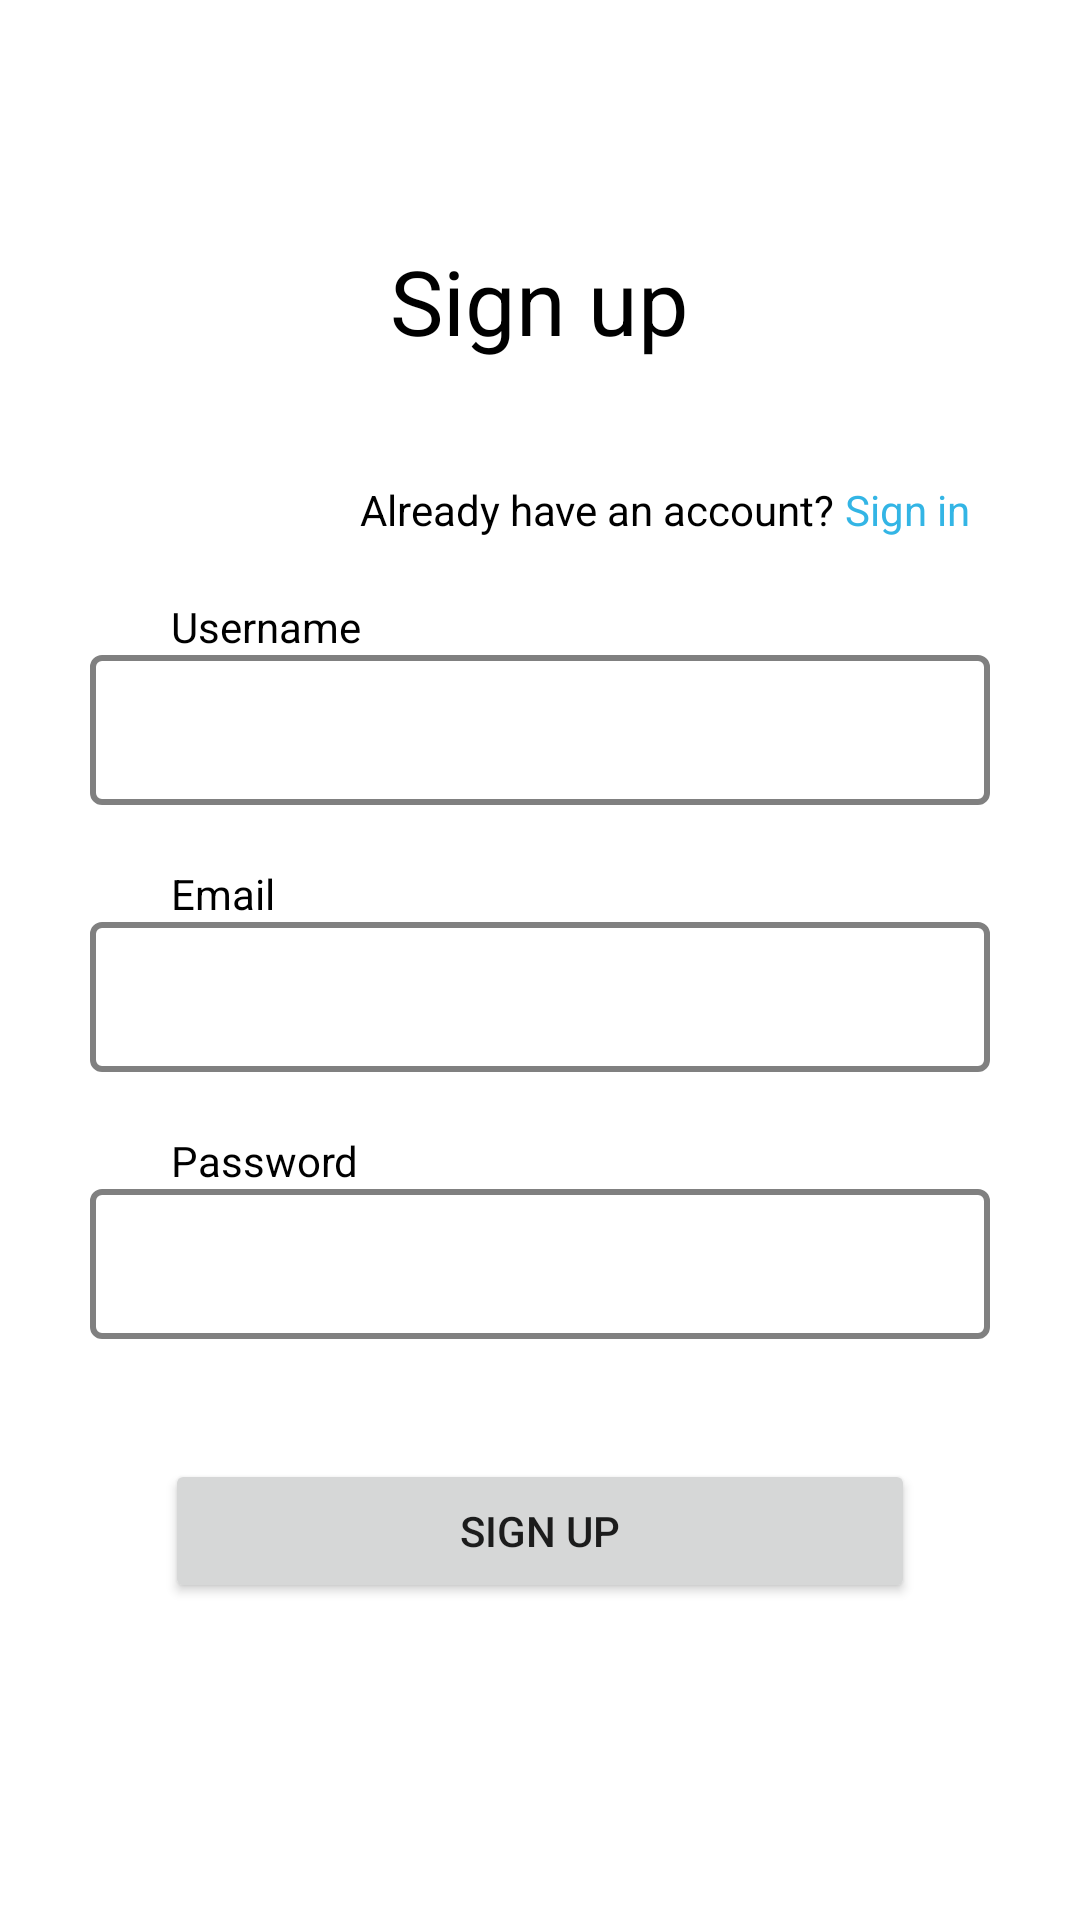

The Android layout XML behind this screen, and the referenced resources:
<!-- AndroidManifest.xml: application theme Theme.MajorProject_Demo -->
<!-- res/layout/activity_register.xml -->
<?xml version="1.0" encoding="utf-8"?>
<RelativeLayout xmlns:android="http://schemas.android.com/apk/res/android"
    xmlns:app="http://schemas.android.com/apk/res-auto"
    xmlns:tools="http://schemas.android.com/tools"
    android:layout_width="match_parent"
    android:layout_height="match_parent"
    tools:context=".Register">


    <TextView
        android:layout_width="wrap_content"
        android:layout_height="wrap_content"
        android:layout_centerHorizontal="true"
        android:text="Sign up"
        android:textSize="30dp"
        android:id="@+id/signup"
        android:textColor="@color/black"
        android:layout_marginTop="80dp"
        android:textFontWeight="30"

        />

    <TextView
        android:layout_width="wrap_content"
        android:layout_height="wrap_content"
        android:layout_marginLeft="120dp"
        android:text="Already have an account?"
        android:layout_below="@+id/signup"
        android:id="@+id/text1"
        android:textColor="@color/black"
        android:textFontWeight="10"
        android:layout_marginTop="40dp"


        />
    <TextView
        android:layout_width="wrap_content"
        android:layout_height="wrap_content"
        android:layout_centerHorizontal="true"
        android:text=" Sign in"
        android:layout_below="@+id/signup"
        android:layout_toRightOf="@+id/text1"
        android:id="@+id/signinlink"
        android:textColor="@android:color/holo_blue_light"
        android:textFontWeight="10"
        android:layout_marginTop="40dp"


        />

    <TextView
        android:layout_width="100dp"
        android:layout_height="wrap_content"
        android:id="@+id/username"
        android:textColor="@color/black"
        android:layout_marginLeft="57dp"
        android:layout_below="@+id/text1"
        android:layout_marginTop="20dp"
        android:text="Username"
        />

    <EditText
        android:layout_width="300dp"
        android:layout_below="@+id/username"
        android:layout_height="50dp"
        android:layout_centerHorizontal="true"
        android:id="@+id/e1"
        android:paddingLeft="8dp"
        android:inputType="text"
        android:background="@drawable/radius"

        />
    <TextView
        android:layout_width="100dp"
        android:layout_height="wrap_content"
        android:id="@+id/email"
        android:layout_marginLeft="57dp"
        android:layout_below="@+id/e1"
        android:textColor="@color/black"
        android:layout_marginTop="20dp"
        android:text="Email"
        />

    <EditText
        android:layout_width="300dp"
        android:layout_below="@+id/email"
        android:layout_height="50dp"
        android:layout_centerHorizontal="true"
        android:id="@+id/e2"
        android:inputType="text"
        android:paddingLeft="8dp"
        android:background="@drawable/radius"

        />

    <TextView
        android:layout_width="100dp"
        android:layout_height="wrap_content"
        android:id="@+id/pass"
        android:layout_marginLeft="57dp"
        android:layout_below="@+id/e2"
        android:layout_marginTop="20dp"
        android:text="Password"
        android:textColor="@color/black"
        />

    <EditText
        android:layout_width="300dp"
        android:layout_below="@+id/pass"
        android:layout_height="50dp"
        android:layout_centerHorizontal="true"
        android:id="@+id/e3"
        android:inputType="text"
        android:paddingLeft="8dp"
        android:background="@drawable/radius"

        />




    <Button
        android:layout_width="250dp"
        android:layout_height="wrap_content"
        android:layout_below="@id/e3"
        android:layout_centerHorizontal="true"
        android:text="Sign up"
        android:id="@+id/signupbutton"
        android:layout_marginTop="40dp"
        />





</RelativeLayout>
<!-- resources referenced by this layout -->
<resources>
  <color name="black">#FF000000</color>
  <!-- drawable radius (drawable) -->
  <?xml version="1.0" encoding="utf-8"?>
  <shape xmlns:android="http://schemas.android.com/apk/res/android"
      android:thickness="0dp"
      android:shape="rectangle">
      <stroke android:width="2dp"
          android:color="@android:color/tertiary_text_light"/>
      <corners android:radius="3dp" />
  
  </shape>
  <style name="Theme.MajorProject_Demo" parent="Theme.MaterialComponents.DayNight.NoActionBar">
          
          <item name="colorPrimary">@color/purple_500</item>
          <item name="colorPrimaryVariant">@color/purple_700</item>
          <item name="colorOnPrimary">@color/white</item>
          
          <item name="colorSecondary">@color/teal_200</item>
          <item name="colorSecondaryVariant">@color/teal_700</item>
          <item name="colorOnSecondary">@color/black</item>
          
          <item name="android:statusBarColor" tools:targetApi="l">?attr/colorPrimaryVariant</item>
          
      </style>
  <color name="purple_500">#FF6200EE</color>
  <color name="purple_700">#FF3700B3</color>
  <color name="white">#FFFFFFFF</color>
  <color name="teal_200">#FF03DAC5</color>
  <color name="teal_700">#FF018786</color>
</resources>
